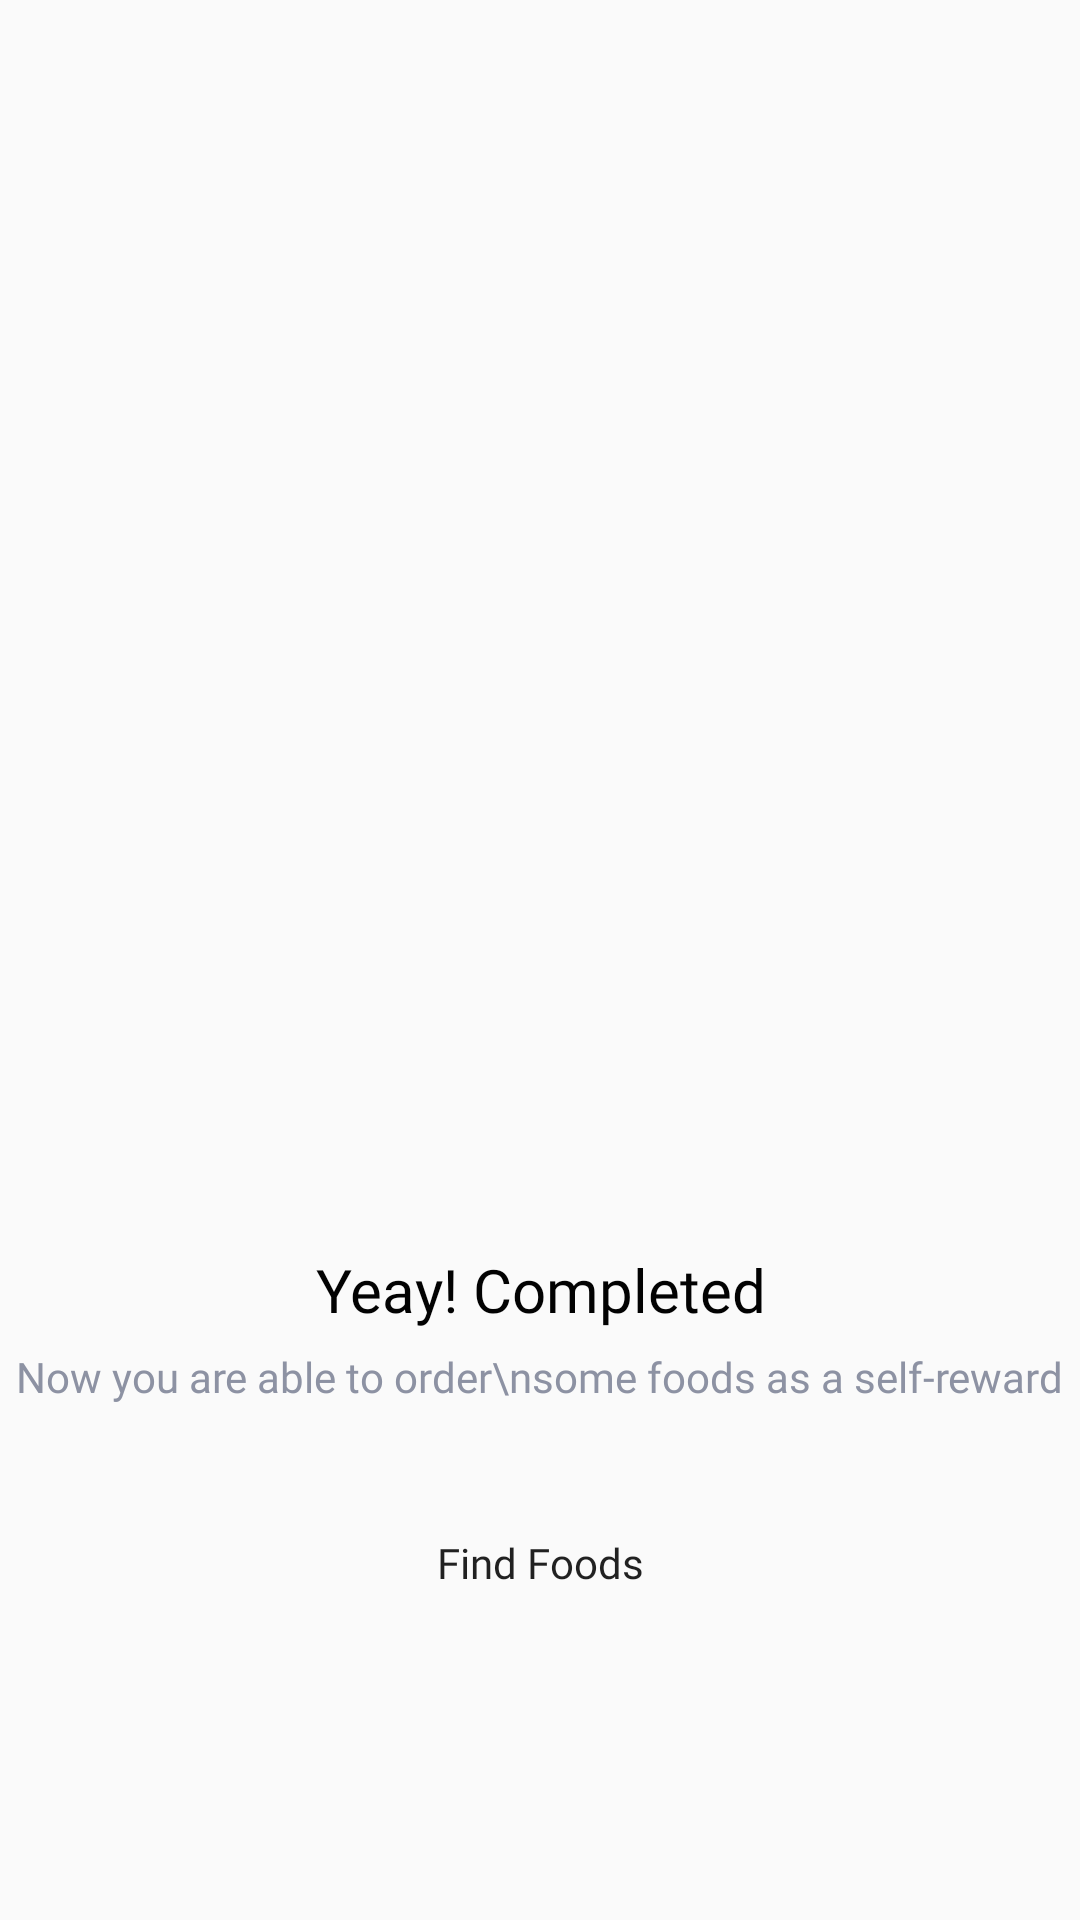

Write the Android layout XML for this screen, with the resource values it uses.
<!-- AndroidManifest.xml: application theme AppTheme.noActionBar -->
<!-- res/layout/fragment_signup_success.xml -->
<?xml version="1.0" encoding="utf-8"?>
<LinearLayout xmlns:android="http://schemas.android.com/apk/res/android"
    xmlns:tools="http://schemas.android.com/tools"
    android:layout_width="match_parent"
    android:layout_height="match_parent"
    android:orientation="vertical"
    android:gravity="center"
    tools:context=".ui.auth.signup.SignupSuccessFragment">

    <ImageView
        android:layout_width="200dp"
        android:layout_height="289.67dp"
        android:src="@drawable/ic_success_signup"
        android:layout_gravity="center"/>

    <TextView
        android:layout_width="wrap_content"
        android:layout_height="wrap_content"
        android:layout_marginTop="30dp"
        android:layout_gravity="center"
        android:textAlignment="center"
        android:text="Yeay! Completed"
        android:textSize="20sp"
        android:fontFamily="@font/poppins"
        android:textColor="#020202" />

    <TextView
        android:layout_width="wrap_content"
        android:layout_height="wrap_content"
        android:layout_marginTop="6dp"
        android:textAlignment="center"
        android:text="Now you are able to order\nsome foods as a self-reward"
        android:fontFamily="@font/poppins"
        android:textColor="@color/grey" />
    <Button
        android:id="@+id/btnFindFood"
        android:layout_width="200dp"
        android:layout_height="45dp"
        android:layout_marginTop="30dp"
        android:textAllCaps="false"
        android:text="Find Foods"
        android:fontFamily="@font/poppins_medium"
        android:background="@drawable/ic_shape_bg_button_primary" />

</LinearLayout>
<!-- resources referenced by this layout -->
<resources>
  <color name="grey">#8D92A3</color>
  <style name="AppTheme.noActionBar" parent="Theme.AppCompat.Light.NoActionBar"> </style>
</resources>
